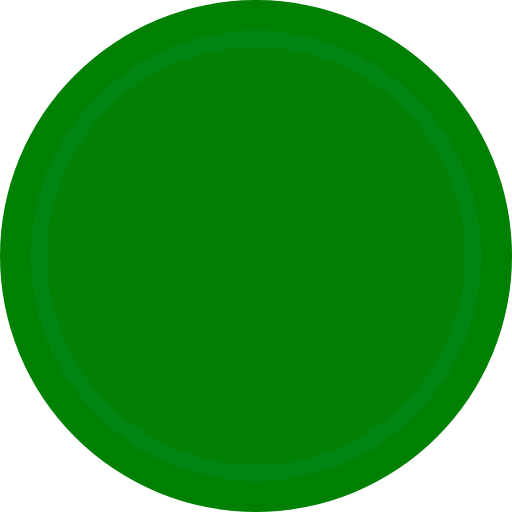
t = 0.00 s
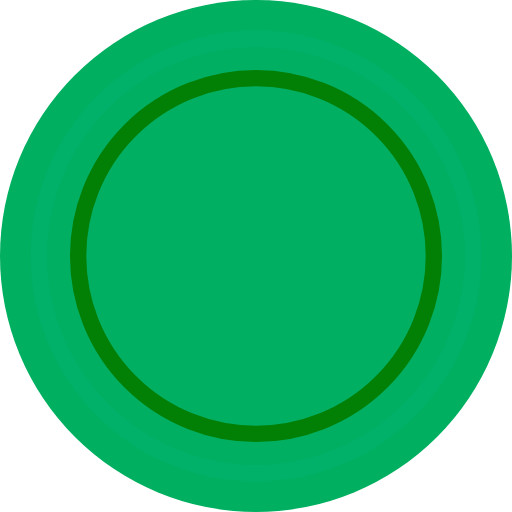
t = 0.25 s
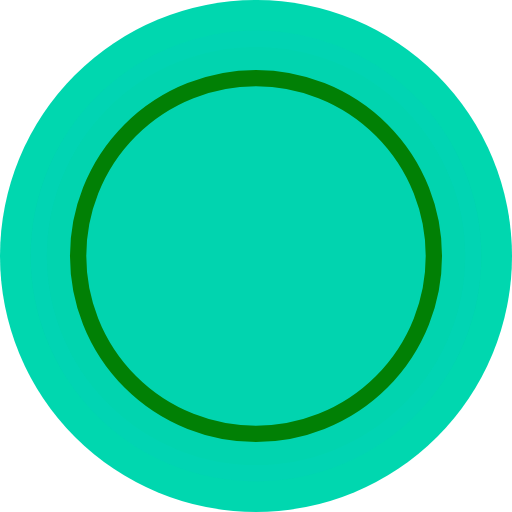
t = 0.50 s
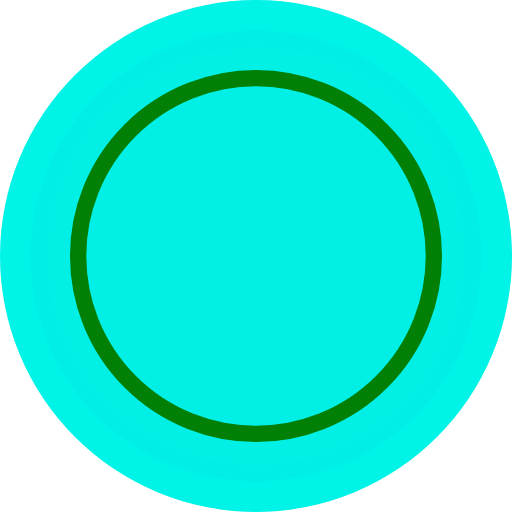
t = 0.75 s

The animated SVG that drew these frames (rendered in a browser with its animation timeline set to each time). Animation: 1 CSS @keyframes rule; one cycle of 1.00 s, repeats indefinitely.

<svg xmlns="http://www.w3.org/2000/svg" viewBox="224.3 3968.3 31.4 31.4">
  <defs>
    <style>
      .cls-1 {
        fill: rgba(49,118,164,0.19);
        stroke: #00d3ff;
      }

      .cls-2 {
        fill: rgba(49,118,164,0.03);
        stroke: rgba(0,211,255,0.05);
      }

      .cls-3 {
        fill: rgba(49,118,164,0.16);
      }

      .cls-4 {
        stroke: none;
      }

      .cls-5 {
        fill: none;
      }

      .animated-circle {
        animation: blinking-circle 1s ease-out infinite alternate;
      }

      @keyframes blinking-circle {
        from {
          fill: green;
        }
        to {
          fill: cyan;
        }
      }
    </style>
  </defs>
  <g id="Group_50" data-name="Group 50" transform="translate(51.2 3396.2)">
  <circle class="animated-circle" cx="15.7" cy="15.7" r="15.7" transform="translate(173.1 572.1)"/>
    <g stroke="green" fill="none" transform="translate(177.392 576.392)">
      <circle class="cls-4" cx="11.408" cy="11.408" r="11.408"/>
      <circle class="cls-5" cx="11.408" cy="11.408" r="10.908"/>
    </g>
    <g id="Ellipse_9" data-name="Ellipse 9" class="cls-2" transform="translate(174.976 573.976)">
      <circle class="cls-4" cx="13.824" cy="13.824" r="13.824"/>
      <circle class="cls-5" cx="13.824" cy="13.824" r="13.324"/>
    </g>
  </g>
</svg>
